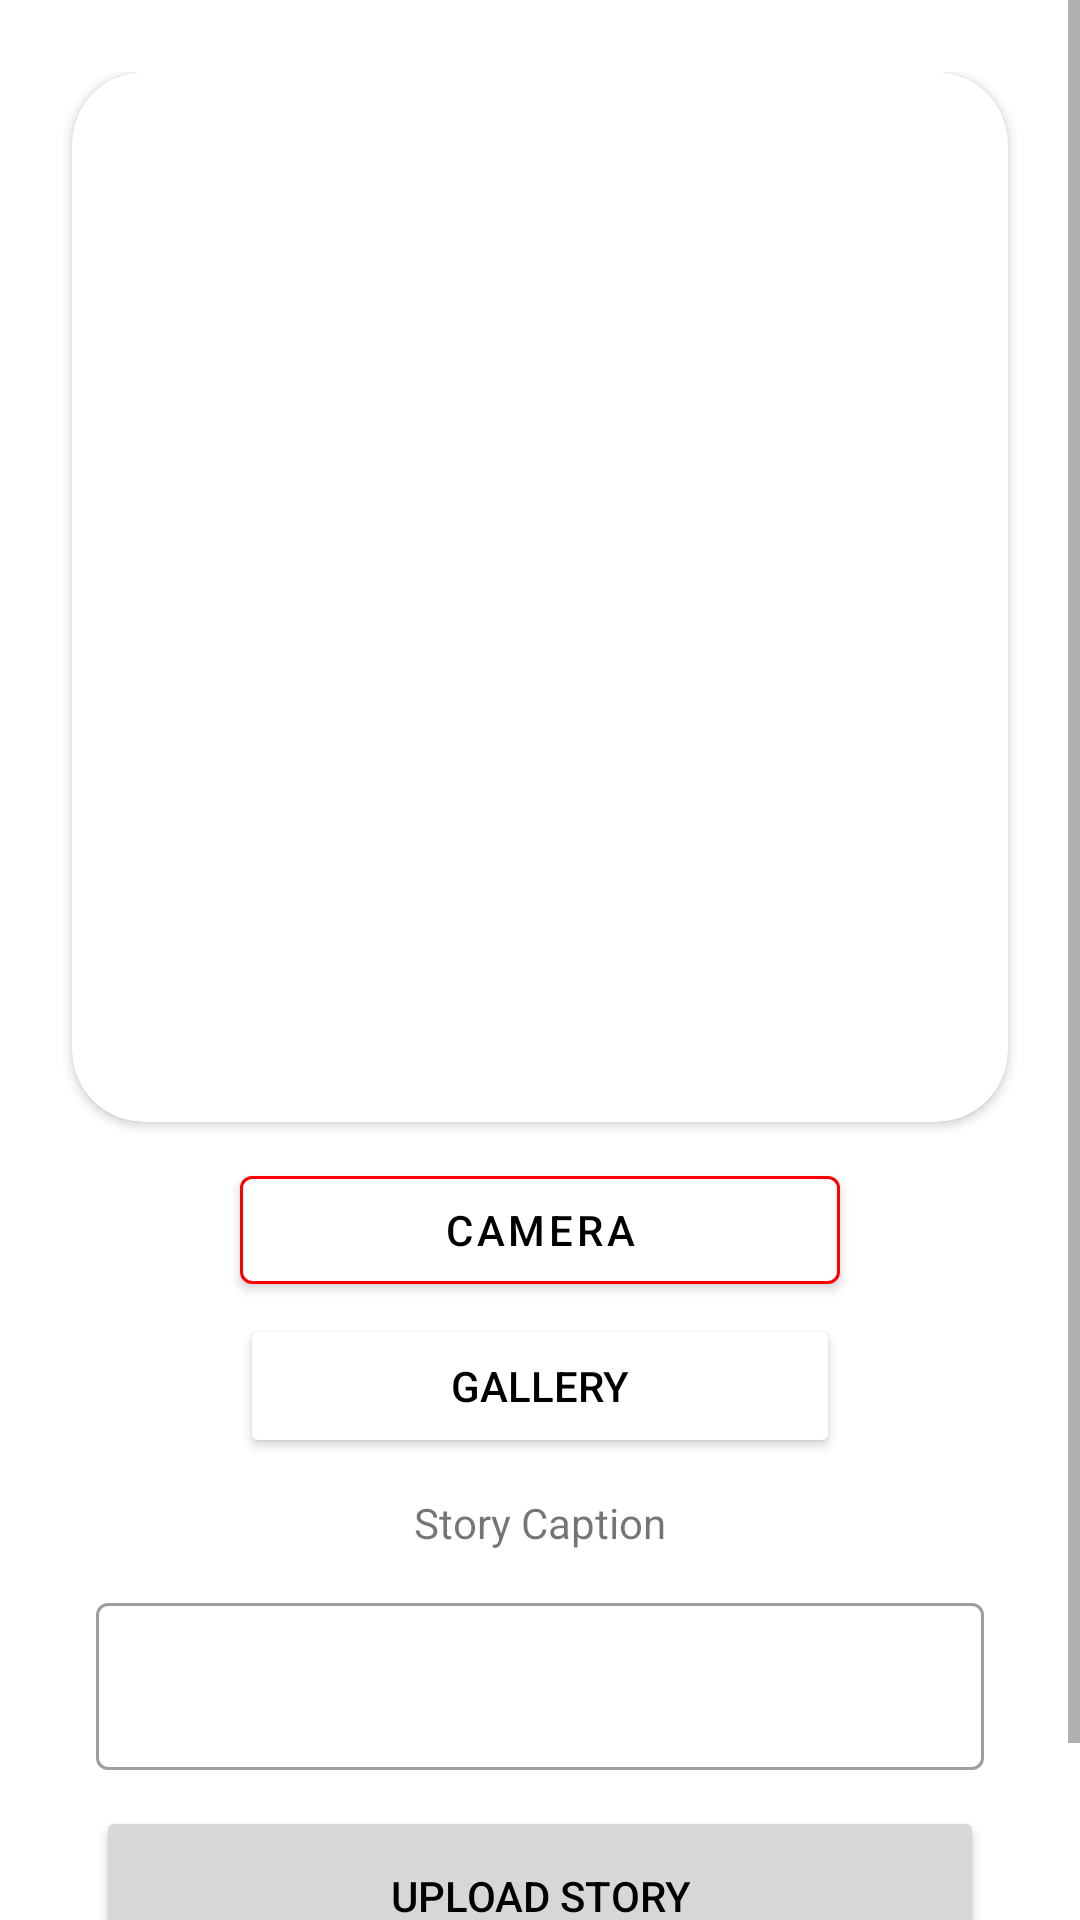

This screen was rendered from an Android layout file. Write that file and the resources it references.
<!-- AndroidManifest.xml: application theme Theme.StoryApp -->
<!-- res/layout/activity_add_story.xml -->
<?xml version="1.0" encoding="utf-8"?>
<ScrollView xmlns:android="http://schemas.android.com/apk/res/android"
    xmlns:app="http://schemas.android.com/apk/res-auto"
    xmlns:tools="http://schemas.android.com/tools"
    android:layout_width="match_parent"
    android:layout_height="match_parent"
    tools:context=".ui.addStory.AddStoryActivity">

    <androidx.constraintlayout.widget.ConstraintLayout
        android:layout_width="match_parent"
        android:layout_height="match_parent"
        tools:ignore="MissingConstraints"
        android:layout_marginTop="24dp">

        <androidx.cardview.widget.CardView
            android:id="@+id/cardImg"
            android:layout_width="match_parent"
            android:layout_height="wrap_content"
            tools:ignore="MissingConstraints"
            android:layout_margin="24dp"
            app:cardCornerRadius="24dp">

            <ImageView
                android:id="@+id/iv_add_story"
                android:layout_width="match_parent"
                android:layout_height="350dp"
                android:scaleType="centerCrop"
                android:contentDescription="@string/story"
                android:transitionName="story"
                app:layout_constraintEnd_toEndOf="parent"
                app:layout_constraintStart_toStartOf="parent"
                app:layout_constraintTop_toTopOf="parent"
                tools:srcCompat="@tools:sample/avatars"
                android:src="@drawable/ic_insert_photo"/>
        </androidx.cardview.widget.CardView>


        <com.google.android.material.button.MaterialButton
            android:id="@+id/btn_take_picture"
            android:layout_width="200dp"
            android:layout_height="wrap_content"
            android:layout_marginTop="12dp"
            android:backgroundTint="@color/white"
            android:text="@string/take_picture"
            android:textColor="@color/black"
            app:strokeColor="@color/red"
            app:strokeWidth="1dp"
            app:layout_constraintEnd_toEndOf="@id/cardImg"
            app:layout_constraintStart_toStartOf="@id/cardImg"
            app:layout_constraintTop_toBottomOf="@id/cardImg" />

        <Button
            android:id="@+id/btn_open_file"
            android:layout_width="200dp"
            android:layout_height="wrap_content"
            android:layout_marginTop="4dp"
            android:text="@string/open_file"
            android:textColor="@color/black"
            app:strokeColor="@color/red"
            app:strokeWidth="1dp"
            android:backgroundTint="@color/white"
            app:layout_constraintEnd_toEndOf="@id/btn_take_picture"
            app:layout_constraintStart_toStartOf="@id/btn_take_picture"
            app:layout_constraintTop_toBottomOf="@id/btn_take_picture" />

        <TextView
            android:id="@+id/tv_desc_story"
            android:layout_width="wrap_content"
            android:layout_height="wrap_content"
            android:layout_marginTop="12dp"
            android:text="@string/desc"
            app:layout_constraintEnd_toEndOf="parent"
            app:layout_constraintStart_toStartOf="parent"
            app:layout_constraintTop_toBottomOf="@+id/btn_open_file" />

        <com.google.android.material.textfield.TextInputLayout
            android:id="@+id/tl_desc_story"
            style="@style/Widget.MaterialComponents.TextInputLayout.OutlinedBox"
            android:layout_width="0dp"
            android:layout_height="wrap_content"
            android:layout_marginHorizontal="32dp"
            android:layout_marginTop="12dp"
            app:layout_constraintEnd_toEndOf="parent"
            app:layout_constraintStart_toStartOf="parent"
            app:layout_constraintTop_toBottomOf="@id/tv_desc_story">

            <com.google.android.material.textfield.TextInputEditText
                android:id="@+id/edt_desc_story"
                android:layout_width="match_parent"
                android:layout_height="wrap_content"
                android:ems="10"
                android:inputType="textMultiLine"
                tools:ignore="SpeakableTextPresentCheck" />
        </com.google.android.material.textfield.TextInputLayout>

        <Button
            android:id="@+id/btn_upload"
            android:layout_width="match_parent"
            android:layout_height="60dp"
            android:layout_marginTop="12dp"
            android:layout_marginHorizontal="32dp"
            android:text="@string/upload_picture"
            app:layout_constraintEnd_toEndOf="parent"
            app:layout_constraintStart_toStartOf="parent"
            app:layout_constraintTop_toBottomOf="@id/tl_desc_story" />

        <ProgressBar
            android:elevation="2dp"
            android:id="@+id/pb_add"
            style="?android:attr/progressBarStyle"
            android:layout_width="wrap_content"
            android:layout_height="wrap_content"
            android:indeterminateTint="@color/red"
            android:visibility="gone"
            app:layout_constraintBottom_toBottomOf="parent"
            app:layout_constraintEnd_toEndOf="parent"
            app:layout_constraintStart_toStartOf="parent"
            app:layout_constraintTop_toTopOf="parent"
            tools:visibility="visible" />

        <TextView
            android:layout_width="match_parent"
            android:layout_height="wrap_content"
            android:text=""
            tools:ignore="MissingConstraints"
            android:layout_marginTop="24dp"
            app:layout_constraintTop_toBottomOf="@id/btn_upload" />

    </androidx.constraintlayout.widget.ConstraintLayout>

</ScrollView>
<!-- resources referenced by this layout -->
<resources>
  <color name="black">#FF000000</color>
  <color name="red">#FF0000</color>
  <color name="white">#FFFFFFFF</color>
  <string name="desc">Story Caption</string>
  <string name="open_file">Gallery</string>
  <string name="story">Story</string>
  <string name="take_picture">Camera</string>
  <string name="upload_picture">Upload Story</string>
  <style name="Theme.StoryApp" parent="Theme.MaterialComponents.DayNight.DarkActionBar">
          
              <item name="android:textColorPrimary">@color/black</item>
              <item name="colorPrimary">@color/red</item>
              <item name="colorPrimaryVariant">@color/red</item>
              <item name="colorOnPrimary">@color/white</item>
  
              
          <item name="android:statusBarColor" tools:targetApi="l">@color/red</item>
          
      </style>
</resources>
